Run: headless pygame with SDL's dummy video driver; simulated clock (each Clock.tick advances the game by its frame time, no real sleeping); random seed 0; keys injected as events and as key.get_pressed() state; no mouse input.
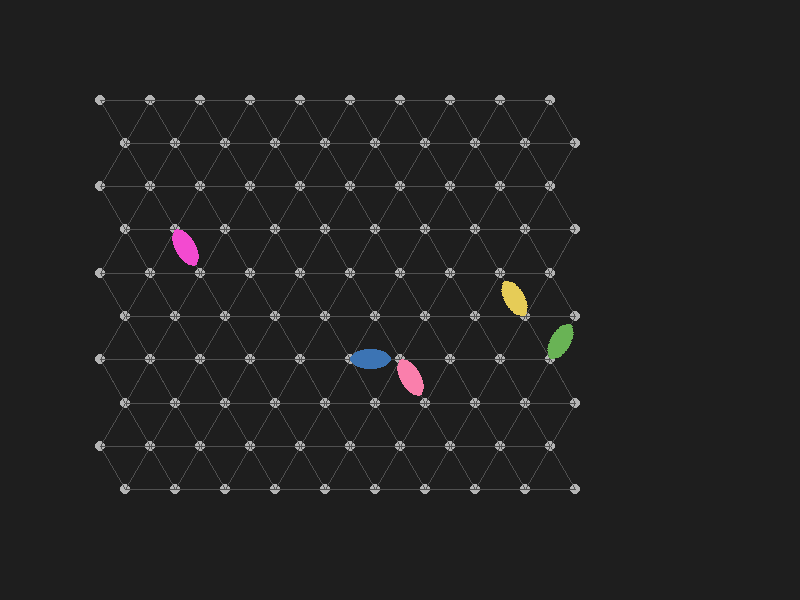
Frame 1 of 4 · flips 1–60 · no input
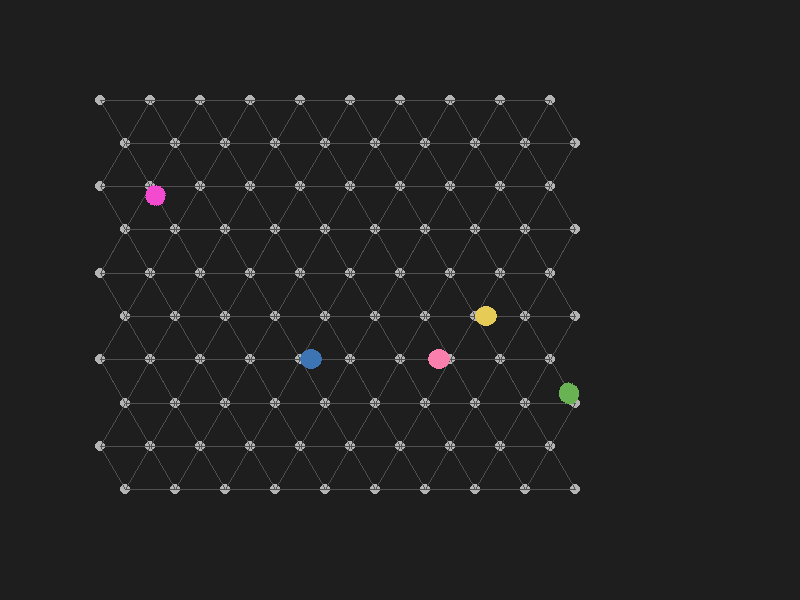
Frame 2 of 4 · flips 61–180 · tapped SPACE, RETURN · held RIGHT (→), D
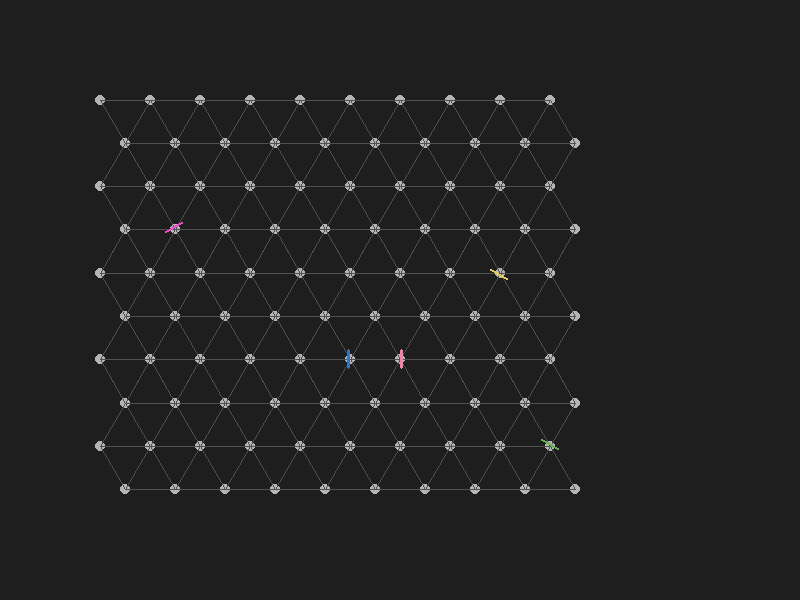
Frame 3 of 4 · flips 181–300 · held DOWN (↓), S
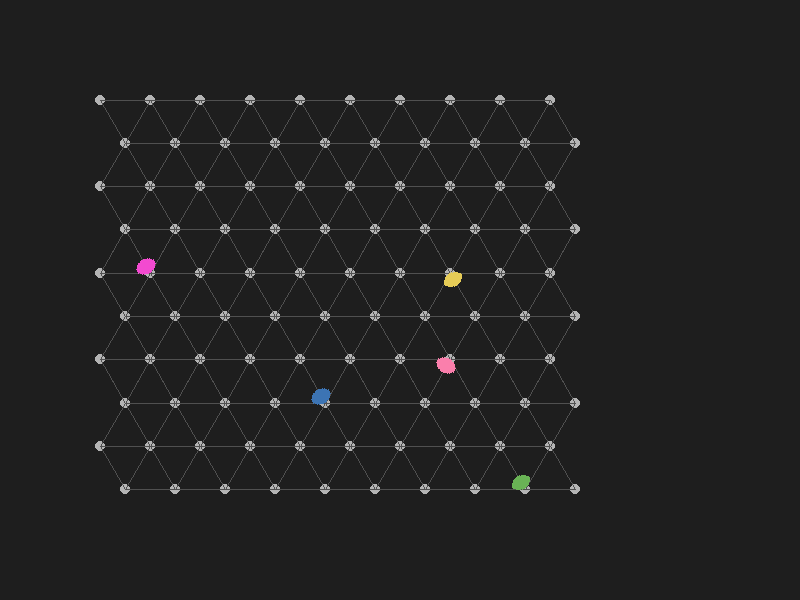
Frame 4 of 4 · flips 301–420 · held LEFT (←), A, UP (↑), W

The pygame program that drew these frames:

import pygame
import sys
import math
import random

# Beállítások
WIDTH, HEIGHT = 800, 600
BACKGROUND_COLOR = (30, 30, 30)
GRID_COLOR = (80, 80, 80)
NODE_COLOR = (180, 180, 180)
NODE_RADIUS = 5
EDGE_WIDTH = 1
FPS = 30

# Háromszögrács létrehozása
GRID_ROWS = 10
GRID_COLS = 10
NODE_DISTANCE = 50

pygame.init()
screen = pygame.display.set_mode((WIDTH, HEIGHT))
clock = pygame.time.Clock()

# Háromszögrács generálása
def generate_triangle_grid():
    grid = []
    for row in range(GRID_ROWS):
        row_points = []
        for col in range(GRID_COLS):
            x = col * NODE_DISTANCE + (NODE_DISTANCE // 2 if row % 2 else 0)
            y = row * NODE_DISTANCE * math.sin(math.radians(60))
            row_points.append((x + 100, int(y) + 100))
        grid.append(row_points)
    return grid

grid_points = generate_triangle_grid()

# Szomszédok meghatározása
def get_neighbors(row, col):
    directions_even = [(-1, -1), (-1, 0), (0, -1), (0, 1), (1, -1), (1, 0)]
    directions_odd = [(-1, 0), (-1, 1), (0, -1), (0, 1), (1, 0), (1, 1)]
    directions = directions_odd if row % 2 else directions_even
    neighbors = []
    for dr, dc in directions:
        nr, nc = row + dr, col + dc
        if 0 <= nr < GRID_ROWS and 0 <= nc < GRID_COLS:
            neighbors.append((nr, nc))
    return neighbors

# Amoebot osztály
class Amoebot:
    def __init__(self, row, col):
        self.row = row
        self.col = col
        self.from_pos = (row, col)
        self.to_pos = (row, col)
        self.color = [random.randint(50, 255) for _ in range(3)]
        self.phase = "idle"  # idle, phase1, phase2
        self.progress = 0.0
        self.speed = 0.02

    def update(self):
        if self.phase == "idle":
            neighbors = get_neighbors(self.row, self.col)
            if neighbors:
                target = random.choice(neighbors)
                self.from_pos = (self.row, self.col)
                self.to_pos = target
                self.phase = "phase1"
                self.progress = 0.0

        elif self.phase == "phase1":
            self.progress += self.speed
            if self.progress >= 1.0:
                self.progress = 0.0
                self.phase = "phase2"

        elif self.phase == "phase2":
            self.progress += self.speed
            if self.progress >= 1.0:
                self.row, self.col = self.to_pos
                self.phase = "idle"
                self.progress = 0.0

    def draw(self, surface):
        p1 = grid_points[self.from_pos[0]][self.from_pos[1]]
        p2 = grid_points[self.to_pos[0]][self.to_pos[1]]

        if self.phase == "idle":
            pygame.draw.circle(surface, self.color, p1, 10)
        else:
            if self.phase == "phase1":
                f1 = (p1[0] + (p2[0] - p1[0]) * self.progress,
                      p1[1] + (p2[1] - p1[1]) * self.progress)
                f2 = p1
            elif self.phase == "phase2":
                f1 = p2
                f2 = (p1[0] + (p2[0] - p1[0]) * self.progress,
                    p1[1] + (p2[1] - p1[1]) * self.progress)
            else:
                f1 = f2 = p1

            dx = f2[0] - f1[0]
            dy = f2[1] - f1[1]
            length = math.hypot(dx, dy)
            angle = math.atan2(dy, dx)
            ellipse_rect = pygame.Rect(0, 0, length, 20)
            ellipse_rect.center = ((f1[0] + f2[0]) // 2, (f1[1] + f2[1]) // 2)
            rotated_surf = pygame.Surface((length, 20), pygame.SRCALPHA)
            pygame.draw.ellipse(rotated_surf, self.color, rotated_surf.get_rect())
            rotated_surf = pygame.transform.rotate(rotated_surf, -math.degrees(angle))
            rotated_rect = rotated_surf.get_rect(center=ellipse_rect.center)
            surface.blit(rotated_surf, rotated_rect)

# Amoebotok színtér katalógus
amoebots = [Amoebot(random.randint(0, GRID_ROWS - 1), random.randint(0, GRID_COLS - 1)) for _ in range(5)]

# Fő szimulációs loop
while True:
    for event in pygame.event.get():
        if event.type == pygame.QUIT:
            pygame.quit()
            sys.exit()

    screen.fill(BACKGROUND_COLOR)

    # Rács kirajzolása
    for r, row in enumerate(grid_points):
        for c, p in enumerate(row):
            pygame.draw.circle(screen, NODE_COLOR, p, NODE_RADIUS)
            for nr, nc in get_neighbors(r, c):
                neighbor = grid_points[nr][nc]
                pygame.draw.line(screen, GRID_COLOR, p, neighbor, EDGE_WIDTH)

    # Amoebotok frissítése és kirajzolása
    for amoebot in amoebots:
        amoebot.update()
        amoebot.draw(screen)

    pygame.display.flip()
    clock.tick(FPS)
